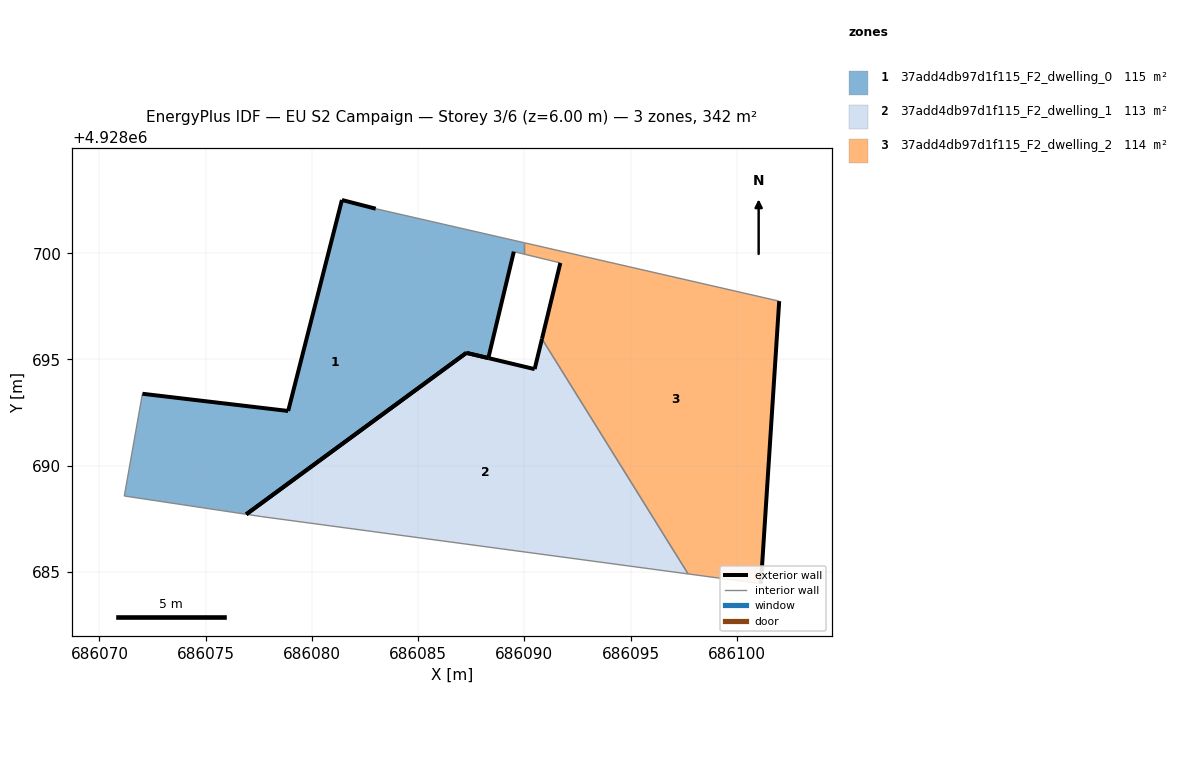
=== STOREY PLAN SPEC (per zone: floor XY polygon, exterior-wall plan segments, windows/doors) ===
zone 1: 37add4db97d1f115_F2_dwelling_0  (114.5 m²)
  floor: (686088.30, 4928695.07) (686089.50, 4928700.07) (686089.99, 4928699.96) (686089.99, 4928700.49) (686083.00, 4928702.09) (686081.41, 4928702.50) (686078.88, 4928692.58) (686072.02, 4928693.38) (686071.17, 4928688.57) (686076.91, 4928687.71) (686087.27, 4928695.31)
  exterior wall: (686089.50, 4928700.07) – (686088.30, 4928695.07)  [5.2 m]
  exterior wall: (686088.30, 4928695.07) – (686087.27, 4928695.31)  [1.1 m]
  exterior wall: (686087.27, 4928695.31) – (686076.91, 4928687.71)  [12.8 m]
  exterior wall: (686072.02, 4928693.38) – (686078.88, 4928692.58)  [6.9 m]
  exterior wall: (686078.88, 4928692.58) – (686081.41, 4928702.50)  [10.2 m]
  exterior wall: (686081.41, 4928702.50) – (686083.00, 4928702.09)  [1.6 m]
  interior walls: 5
zone 2: 37add4db97d1f115_F2_dwelling_1  (113.2 m²)
  floor: (686097.70, 4928684.91) (686090.83, 4928695.97) (686090.48, 4928694.54) (686088.31, 4928695.06) (686088.30, 4928695.07) (686087.26, 4928695.31) (686076.91, 4928687.71) (686077.62, 4928687.61)
  exterior wall: (686088.30, 4928695.07) – (686088.31, 4928695.06)  [0.0 m]
  exterior wall: (686088.31, 4928695.06) – (686090.48, 4928694.54)  [2.2 m]
  exterior wall: (686090.48, 4928694.54) – (686090.83, 4928695.97)  [1.5 m]
  exterior wall: (686076.91, 4928687.71) – (686087.26, 4928695.31)  [12.8 m]
  exterior wall: (686087.26, 4928695.31) – (686088.30, 4928695.07)  [1.1 m]
  interior walls: 3
zone 3: 37add4db97d1f115_F2_dwelling_2  (113.9 m²)
  floor: (686101.13, 4928684.45) (686101.99, 4928697.74) (686089.99, 4928700.49) (686089.99, 4928699.96) (686091.69, 4928699.54) (686090.83, 4928695.97) (686097.70, 4928684.91)
  exterior wall: (686090.83, 4928695.97) – (686091.69, 4928699.54)  [3.7 m]
  exterior wall: (686101.99, 4928697.74) – (686101.13, 4928684.45)  [13.3 m]
  interior walls: 5

=== DERIVED (storey summary) ===
Building: EU S2 Campaign
Storey: 3 of 6  (floor level z = 6.00 m)
Storey gross floor area: 341.6 m²
Zones on this storey: 3
  - 37add4db97d1f115_F2_dwelling_0: floor 114.5 m²; exterior wall 37.9 m (113.6 m²); WWR 0.0%
  - 37add4db97d1f115_F2_dwelling_1: floor 113.2 m²; exterior wall 17.6 m (52.8 m²); WWR 0.0%
  - 37add4db97d1f115_F2_dwelling_2: floor 113.9 m²; exterior wall 17.0 m (51.0 m²); WWR 0.0%
Zone adjacency (shared interzone walls):
  - 37add4db97d1f115_F2_dwelling_0 ↔ 37add4db97d1f115_F2_dwelling_2
  - 37add4db97d1f115_F2_dwelling_1 ↔ 37add4db97d1f115_F2_dwelling_2